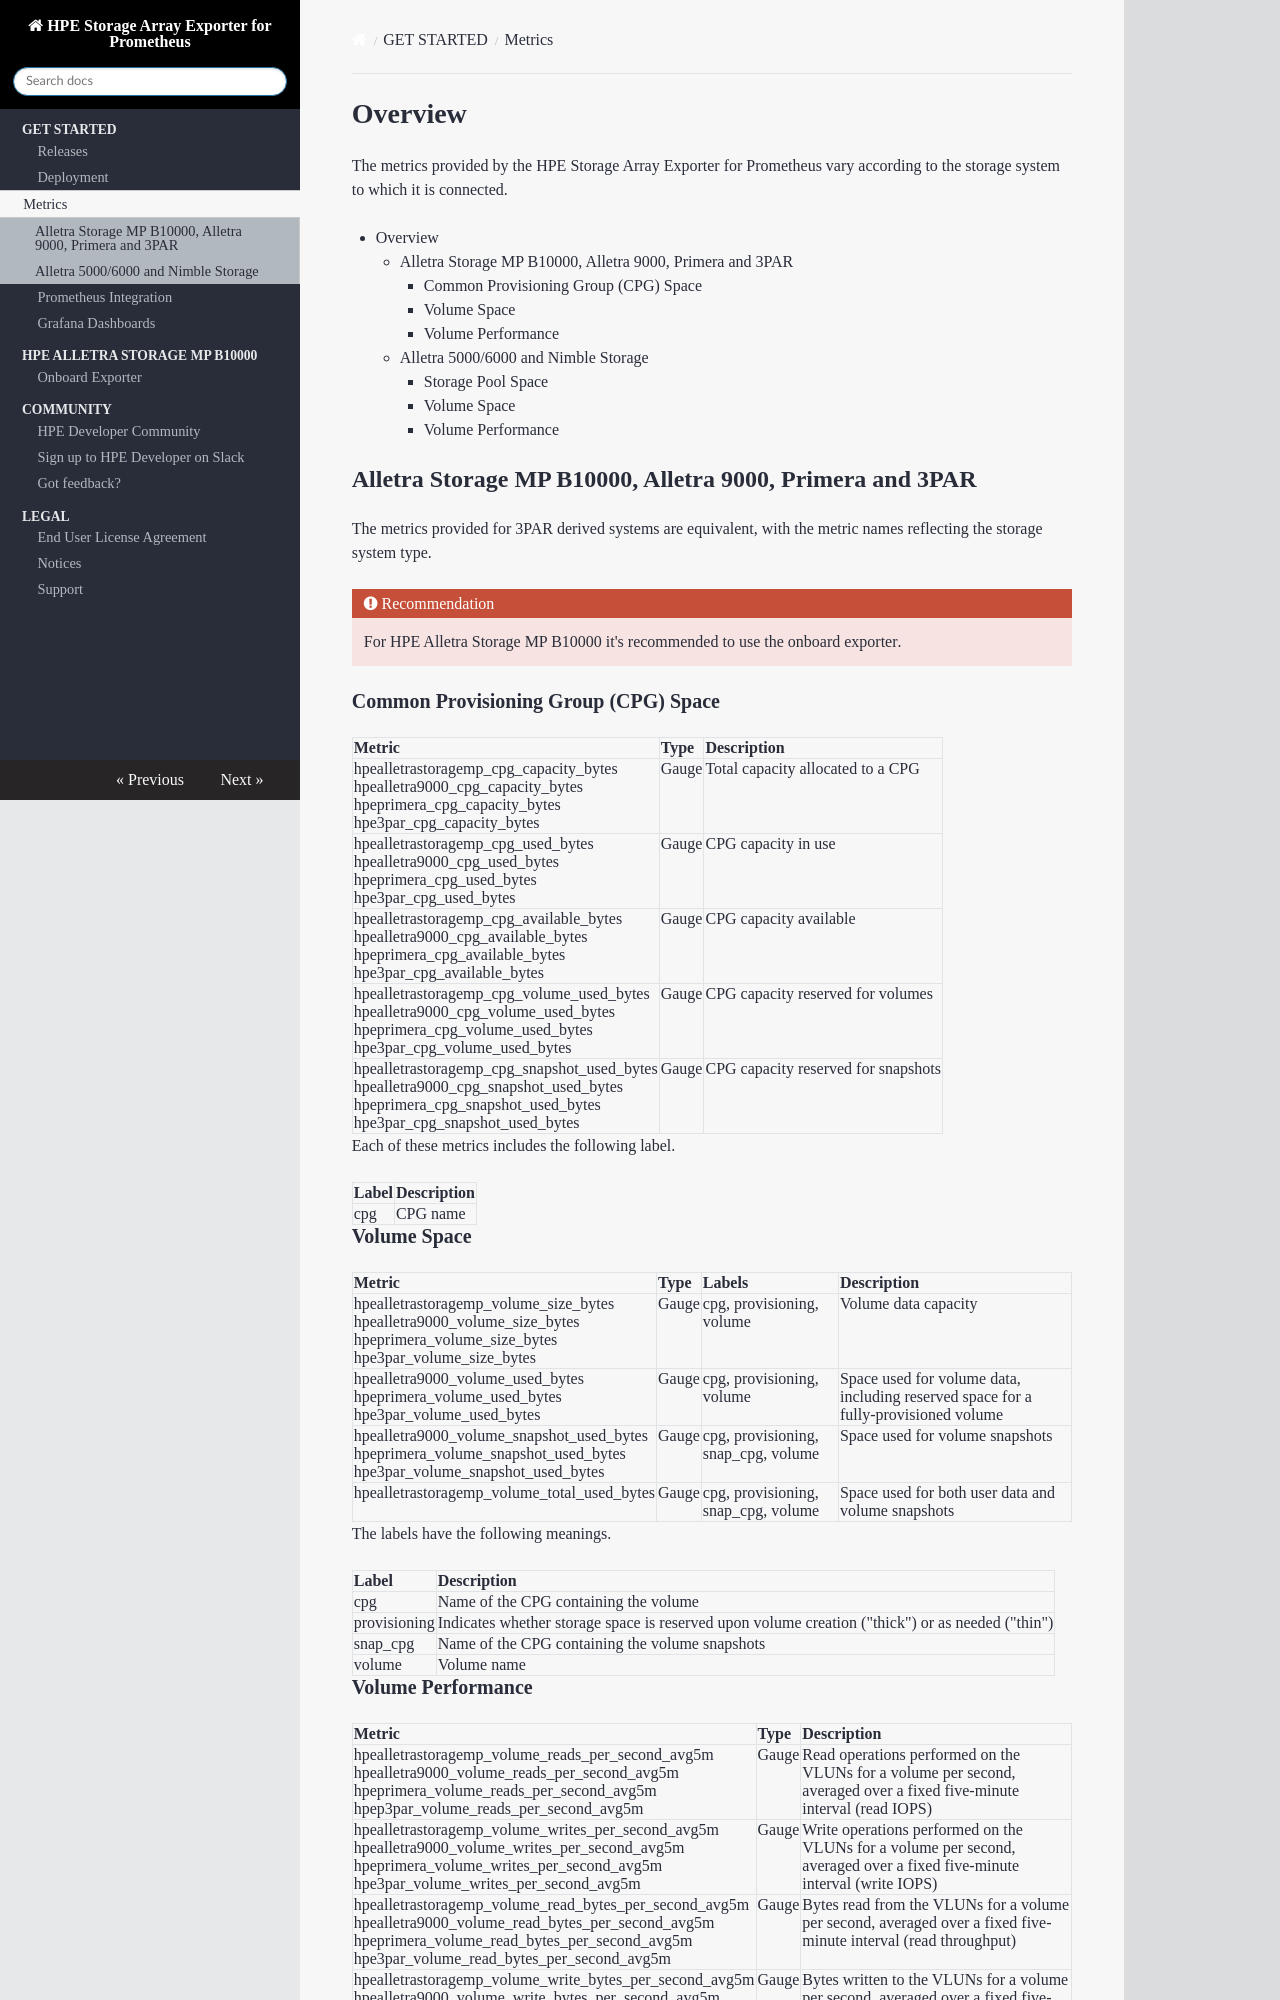

repository: hpe-storage/array-exporter · page: metrics/index.html · generator: mkdocs

# Overview

The metrics provided by the HPE Storage Array Exporter for Prometheus vary according to the storage system to which it is connected.

[TOC]

## Alletra Storage MP B10000, Alletra 9000, Primera and 3PAR

The metrics provided for 3PAR derived systems are equivalent, with the metric names reflecting the storage system type.

!!! error "Recommendation"
    For HPE Alletra Storage MP B10000 it's recommended to use the [onboard exporter](../onboard/index.md).

### Common Provisioning Group (CPG) Space

| Metric | Type | Description |
| :--- | :--- | :--- |
| hpealletrastoragemp_cpg_capacity_bytes<br/>hpealletra9000_cpg_capacity_bytes<br/>hpeprimera_cpg_capacity_bytes<br/>hpe3par_cpg_capacity_bytes | Gauge | Total capacity allocated to a CPG |
| hpealletrastoragemp_cpg_used_bytes<br/>hpealletra9000_cpg_used_bytes<br/>hpeprimera_cpg_used_bytes<br/>hpe3par_cpg_used_bytes | Gauge | CPG capacity in use |
| hpealletrastoragemp_cpg_available_bytes<br/>hpealletra9000_cpg_available_bytes<br/>hpeprimera_cpg_available_bytes<br/>hpe3par_cpg_available_bytes | Gauge | CPG capacity available |
| hpealletrastoragemp_cpg_volume_used_bytes<br/>hpealletra9000_cpg_volume_used_bytes<br/>hpeprimera_cpg_volume_used_bytes<br/>hpe3par_cpg_volume_used_bytes | Gauge | CPG capacity reserved for volumes |
| hpealletrastoragemp_cpg_snapshot_used_bytes<br/>hpealletra9000_cpg_snapshot_used_bytes<br/>hpeprimera_cpg_snapshot_used_bytes<br/>hpe3par_cpg_snapshot_used_bytes | Gauge | CPG capacity reserved for snapshots |

Each of these metrics includes the following label.

| Label | Description |
| :--- | :--- |
| cpg | CPG name |

### Volume Space

| Metric | Type | Labels | Description |
| :--- | :--- | :--- | :--- |
| hpealletrastoragemp_volume_size_bytes<br/>hpealletra9000_volume_size_bytes<br/>hpeprimera_volume_size_bytes<br/>hpe3par_volume_size_bytes | Gauge | cpg, provisioning, volume | Volume data capacity |
| hpealletra9000_volume_used_bytes<br/>hpeprimera_volume_used_bytes<br/>hpe3par_volume_used_bytes | Gauge | cpg, provisioning, volume | Space used for volume data, including reserved space for a fully-provisioned volume |
| hpealletra9000_volume_snapshot_used_bytes<br/>hpeprimera_volume_snapshot_used_bytes<br/>hpe3par_volume_snapshot_used_bytes | Gauge | cpg, provisioning, snap_cpg, volume | Space used for volume snapshots |
| hpealletrastoragemp_volume_total_used_bytes | Gauge | cpg, provisioning, snap_cpg, volume | Space used for both user data and volume snapshots |

The labels have the following meanings.

| Label | Description |
| :--- | :--- |
| cpg | Name of the CPG containing the volume |
| provisioning | Indicates whether storage space is reserved upon volume creation ("thick") or as needed ("thin") |
| snap_cpg | Name of the CPG containing the volume snapshots |
| volume | Volume name |
